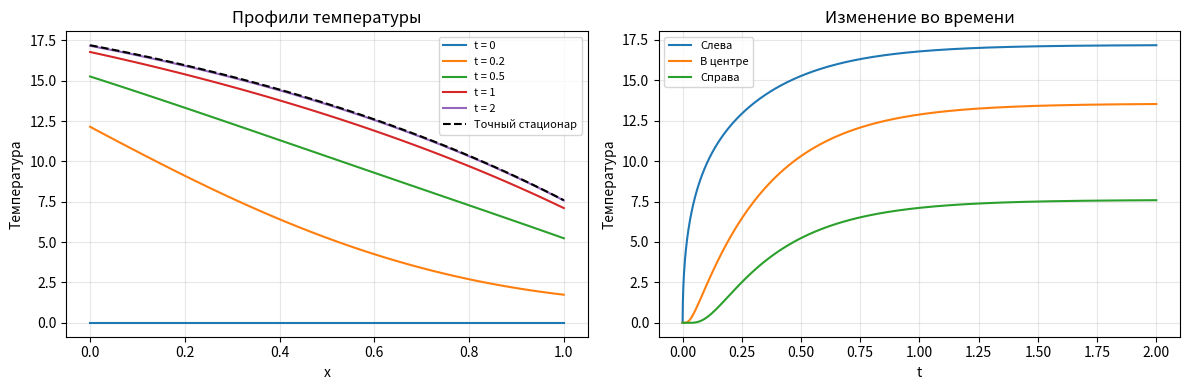

Generate this figure with matplotlib:
# %% [markdown]
# ## Лабораторная работа 5. Теплопроводность с переносом
# Найти $T(x,t)$: $c\rho T_t=\lambda T_{xx}-vT_x$, $0<x<\ell$.
# $\lambda T_x(0,t)=\alpha_1(T(0,t)-T_1(t))$,
# $-\lambda T_x(\ell,t)=\alpha_2(T(\ell,t)-T_2(t))$, $T(x,0)=T_0(x)$.
# На фото нет численных данных. Учебный пример в условных единицах:
# $c=\rho=\lambda=\ell=v=1$, $\alpha_1=\alpha_2=2$, $T_1=20$, $T_2=T_0=0$.
# Сжатая реализация: диффузия неявная, перенос явный, прогонка без своих функций.

# %%
import numpy as np; import matplotlib.pyplot as plt
from pathlib import Path
root = Path(__file__).resolve().parent if '__file__' in globals() else Path.cwd()
out = root/'results'; out.mkdir(parents=True, exist_ok=True)
c, rho, lam, ell, v = 1., 1., 1., 1., 1.
alpha1, alpha2 = 2., 2.; t_end = 2.; N = 80; M = 2000
h = ell/N; tau = t_end/M; x = np.linspace(0, ell, N+1); t = np.linspace(0, t_end, M+1)
T1 = np.full(M+1, 20.); T2 = np.zeros(M+1); u = np.zeros((M+1, N+1))  # u[0] = T0(x)
r = c*rho*h*h/(lam*tau); g = v*h/lam; s1 = alpha1*h/lam; s2 = alpha2*h/lam
assert N >= 2 and M > 0 and min(c, rho, lam, ell, t_end) > 0 and min(v, alpha1, alpha2) >= 0
assert 2*v*tau/(c*rho*h) <= 1, 'Уменьшите tau: явный перенос требует 2*v*tau/(c*rho*h) <= 1'

# %% [markdown]
# ### Схема с фотографии и прогонка
# $r(y_i-z_i)=y_{i+1}-2y_i+y_{i-1}-g(z_i-z_{i-1})$, $1\le i<N$.
# $\frac r2(y_0-z_0)=y_1-y_0-s_1(y_0-T_1)$.
# $\frac r2(y_N-z_N)=y_{N-1}-y_N-s_2(y_N-T_2)-g(z_N-z_{N-1})$.
# Здесь $y=u^{j+1}$, $z=u^j$, $s_k=\alpha_k h/\lambda$; на доске в $\bar\alpha_k$ пропущен $h$.
# На правой границе полный множитель $g$, на левой переноса нет — как в системе (2) на фото.

# %%
a = -np.ones(N); b = np.r_[r/2+1+s1, np.full(N-1, r+2), r/2+1+s2]; upper = -np.ones(N)
residual = np.zeros(M); direct_error = 0.
for j in range(M):
    rhs = np.r_[r*u[j,0]/2+s1*T1[j+1], r*u[j,1:-1]-g*np.diff(u[j,:-1]),
                r*u[j,-1]/2-g*(u[j,-1]-u[j,-2])+s2*T2[j+1]]
    p = np.zeros(N); q = np.zeros(N+1); p[0] = upper[0]/b[0]; q[0] = rhs[0]/b[0]
    for i in range(1, N+1):
        z = b[i]-a[i-1]*p[i-1]
        if i < N: p[i] = upper[i]/z
        q[i] = (rhs[i]-a[i-1]*q[i-1])/z
    u[j+1,-1] = q[-1]
    for i in range(N-1, -1, -1): u[j+1,i] = q[i]-p[i]*u[j+1,i+1]
    defect = b*u[j+1]-rhs; defect[1:] += a*u[j+1,:-1]; defect[:-1] += upper*u[j+1,1:]
    residual[j] = np.max(np.abs(defect))
    if j in (0, M-1):
        direct = np.linalg.solve(np.diag(b)+np.diag(a,-1)+np.diag(upper,1), rhs)
        direct_error = max(direct_error, np.max(np.abs(direct-u[j+1])))
assert np.isfinite(u).all() and residual.max() < 1e-9 and direct_error < 1e-9
assert u.min() >= min(u[0].min(), T1.min(), T2.min())-1e-9 and u.max() <= max(u[0].max(), T1.max(), T2.max())+1e-9

# %% [markdown]
# ### Проверка стационарного решения
# При постоянных данных $T_\infty=A+B e^{vx/\lambda}$; коэффициенты определяются условиями Робина.
# При $v=0$: $T_\infty=A+Bx$. Сравниваем также со стационарным решением самой сеточной схемы.

# %%
assert np.all(T1 == T1[0]) and np.all(T2 == T2[0]), 'Стационарная проверка рассчитана на постоянные T1, T2'
assert alpha1+alpha2 > 0, 'Для однозначного стационара задайте хотя бы один alpha > 0'
if v > 0:
    A, B = np.linalg.solve([[alpha1, alpha1-v], [alpha2, (alpha2+v)*np.exp(v*ell/lam)]], [alpha1*T1[0], alpha2*T2[0]])
    exact = A+B*np.exp(v*x/lam)
else:
    A, B = np.linalg.solve([[alpha1, -lam], [alpha2, alpha2*ell+lam]], [alpha1*T1[0], alpha2*T2[0]])
    exact = A+B*x
steady_rhs = np.r_[s1*T1[0], np.zeros(N-1), s2*T2[0]]
steady_matrix = np.diag(np.r_[1+s1, np.full(N-1, 2+g), 1+s2+g])+np.diag(np.full(N, -1-g), -1)+np.diag(upper, 1)
steady = np.linalg.solve(steady_matrix, steady_rhs)
print(f'N={N}, M={M}, h={h:g}, tau={tau:g}; 2*CFL={2*v*tau/(c*rho*h):g}')
print(f'Невязка системы: {residual.max():.2e}; отличие от прямого решения: {direct_error:.2e}')
print(f'Ошибка стационарной схемы: {np.max(np.abs(steady-exact)):.6f}')
print(f'Отклонение при t={t_end:g} от сеточного стационара: {np.max(np.abs(u[-1]-steady)):.6f}')
print(f'Температура при t={t_end:g}: слева {u[-1,0]:.6f}, в центре {u[-1,N//2]:.6f}, справа {u[-1,-1]:.6f}')
steps = np.rint(np.array([0., 0.1, 0.25, 0.5, 1.])*M).astype(int)
np.savez_compressed(out/'heat.npz', x=x, t=t, u=u, exact_stationary=exact, discrete_stationary=steady, residual=residual,
                    c=c, rho=rho, lam=lam, ell=ell, v=v, alpha1=alpha1, alpha2=alpha2, T1=T1, T2=T2)
np.savetxt(out/'temperature.csv', np.column_stack([x, u[steps].T, exact, steady]), delimiter=',',
           header='x,'+','.join(f'T_t{t[j]:g}' for j in steps)+',exact_stationary,discrete_stationary', comments='')

# %% [markdown]
# ### Графики

# %%
fig, ax = plt.subplots(1, 2, figsize=(12, 4))
for j in steps: ax[0].plot(x, u[j], label=f't = {t[j]:g}')
ax[0].plot(x, exact, 'k--', label='Точный стационар'); ax[0].set(xlabel='x', ylabel='Температура', title='Профили температуры')
for i, name in [(0, 'Слева'), (N//2, 'В центре'), (N, 'Справа')]: ax[1].plot(t, u[:,i], label=name)
ax[1].set(xlabel='t', ylabel='Температура', title='Изменение во времени')
for axis in ax: axis.legend(fontsize=8); axis.grid(alpha=0.3)
plt.tight_layout(); plt.savefig(out/'heat.png', dpi=150)
if plt.get_backend().lower() != 'agg': plt.show()

# %% [markdown]
# ### Вывод
# Температура растёт от левой границы, перенос направлен вправо. Решение приближается к стационарному.
# При t=2: слева 17.167398, в центре 13.531509, справа 7.583488; стационарная сеточная ошибка 0.020168.
# Прогонка совпадает с прямым решением системы; стационарная погрешность уменьшается при сгущении сетки.
# Метод имеет первый порядок по времени и пространству; численные результаты — в results/.
